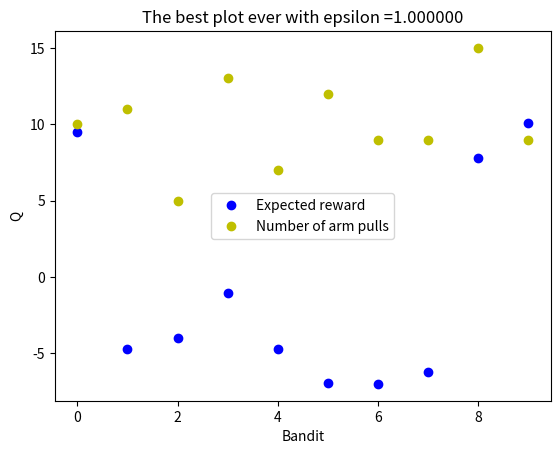

Write the Python code that produced this figure.
import matplotlib.pylab as plt
import numpy as np
import random




master_seed = 42
half_interval_length = 10
bandit_amount = 10
arm_pulls = 100

class Bandit():
    def __init__(self, mean):
        self.mean = mean
    def pull(self):
        return random.randint(self.mean-half_interval_length, self.mean+half_interval_length)
random.seed(master_seed)
bandit_list = []
for i in range(10):
    bandit_list.append(Bandit(random.randint(-10, 11)))

#Epsilon-greedy algorithm
epsilon = 1
Q = [0 for x in range(10)]
N = [0 for x in range(10)]
for i in range(arm_pulls):
    action = random.uniform(0, 1)
    if action < epsilon:                        #With prob. epsilon: explore
        index = random.randint(0,bandit_amount-1)
    else:
        index = np.argmax(Q)
    chosen_bandit = bandit_list[index]
    reward = chosen_bandit.pull()
    N[index] += 1
    Q[index] = Q[index] + (1 / N[index]) * (reward - Q[index])

#’bo’ is for blue dot, ‘b’ is for solid blue line
plt.plot([x for x in range(10)], Q, 'bo', label='Expected reward')
plt.plot([x for x in range(10)], N, 'yo', label='Number of arm pulls')
plt.title('The best plot ever with epsilon =%f' %epsilon)
plt.xlabel('Bandit')
plt.ylabel('Q')
plt.legend()
plt.show()
